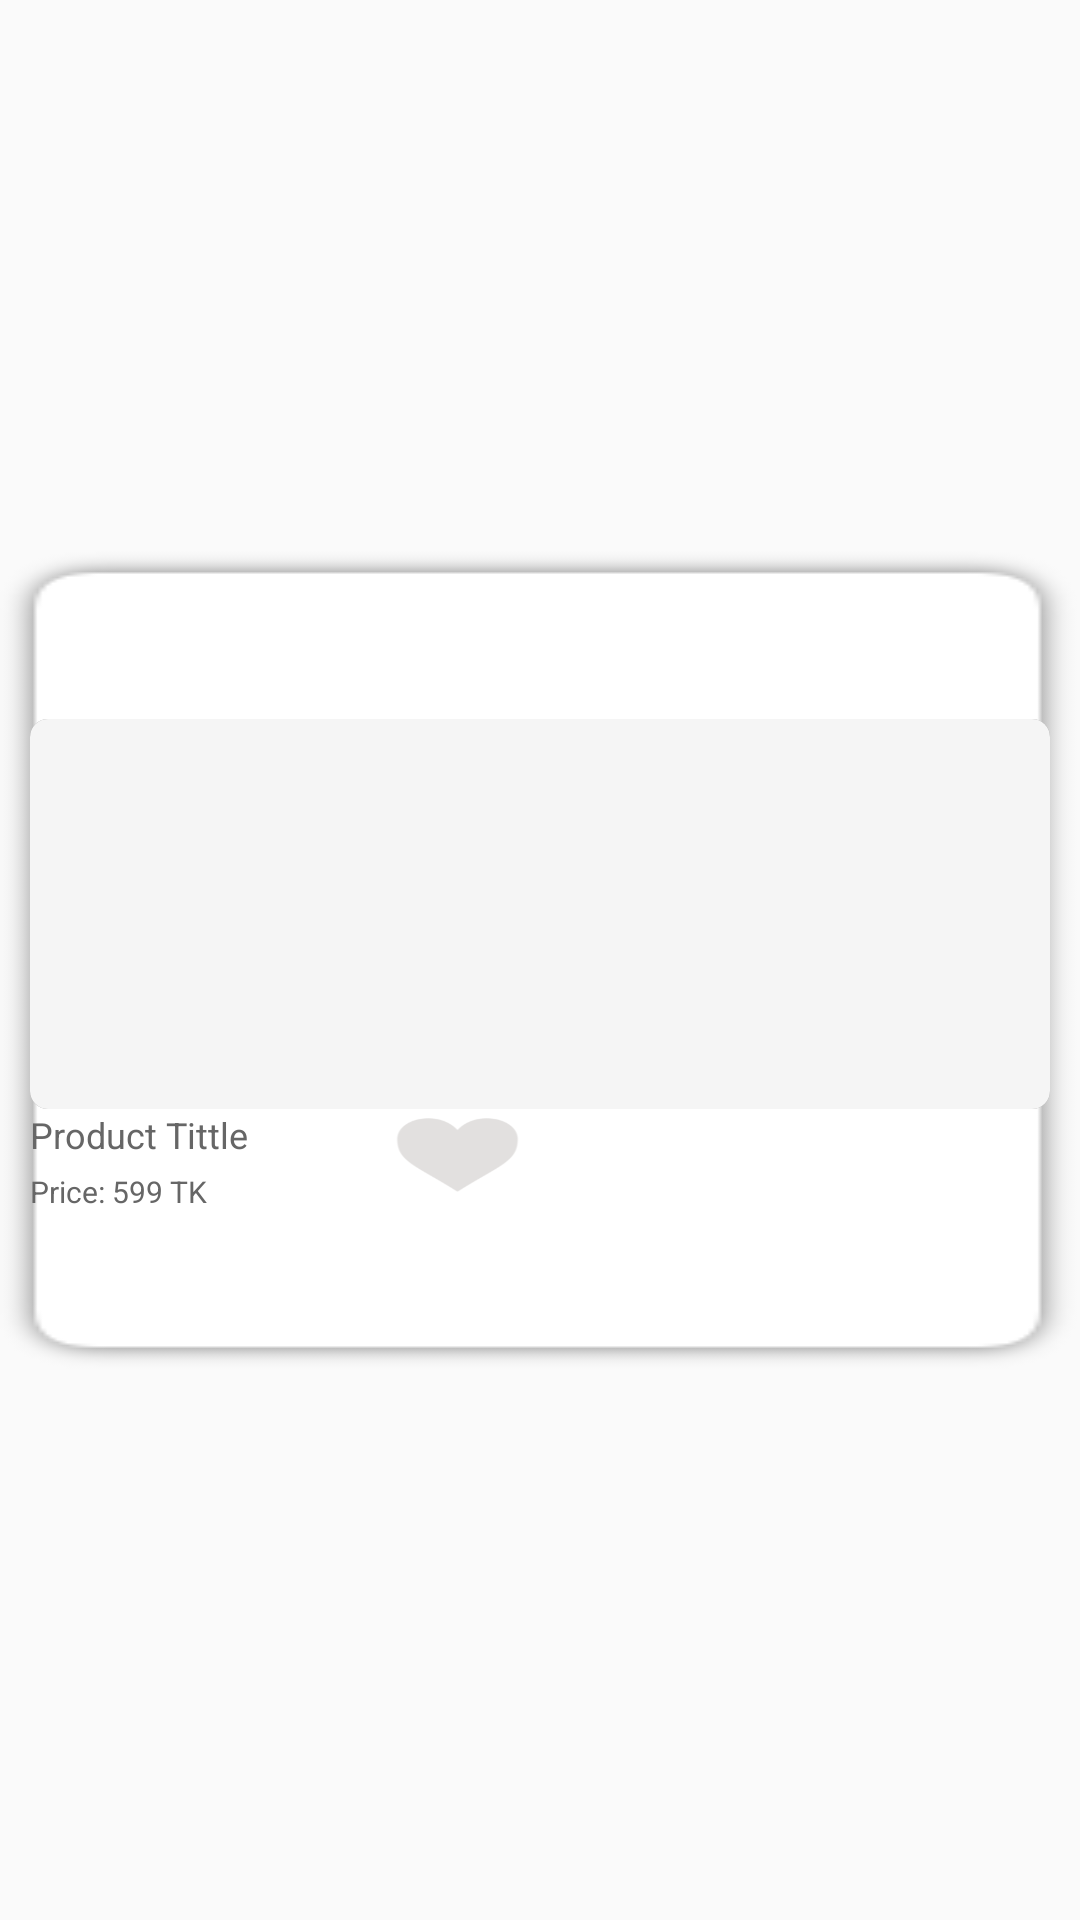

Produce the Android XML layout that renders to this screen, including the resource entries it uses.
<!-- AndroidManifest.xml: application theme AppTheme -->
<!-- res/layout/custom_item.xml -->
<?xml version="1.0" encoding="utf-8"?>
<LinearLayout xmlns:android="http://schemas.android.com/apk/res/android"
    android:orientation="vertical" android:layout_width="150dp"
    android:layout_marginTop="-0dp"
    android:layout_marginRight="5dp"
    android:layout_marginLeft="0dp"
    android:gravity="center"
    android:layout_height="180dp">

    <LinearLayout
        android:orientation="vertical"
        android:id="@+id/item_layout"
        android:gravity="center"
        android:background="@drawable/shadow"
        android:layout_width="match_parent"
        android:layout_height="wrap_content">

        <LinearLayout
            android:padding="0dp"
            android:layout_marginLeft="10dp"
            android:background="@drawable/shirt_back"
            android:layout_marginRight="10dp"
            android:layout_marginTop="5dp"
            android:layout_width="match_parent"
            android:layout_height="130dp">

            <LinearLayout
                android:layout_marginTop="0dp"
                android:layout_width="wrap_content"
                android:layout_height="wrap_content"
                android:orientation="horizontal">


                <ImageView
                    android:layout_gravity="center"

                    android:id="@+id/p0"
                    android:layout_width="match_parent"
                    android:layout_height="130dp" />

                <ImageView
                    android:layout_gravity="center"

                    android:id="@+id/p1"
                    android:layout_marginLeft="-130dp"
                    android:layout_width="match_parent"
                    android:layout_height="130dp" />


                <ImageView
                    android:layout_gravity="center"

                    android:id="@+id/p2"
                    android:layout_marginLeft="-130dp"
                    android:layout_width="match_parent"
                    android:layout_height="130dp" />

                <ImageView
                    android:layout_gravity="center"

                    android:id="@+id/p3"
                    android:layout_marginLeft="-130dp"
                    android:layout_width="match_parent"
                    android:layout_height="130dp"
                    />
                <ImageView
                    android:layout_gravity="center"

                    android:id="@+id/p4"
                    android:layout_marginLeft="-130dp"
                    android:layout_width="match_parent"
                    android:layout_height="130dp"
                    />
                <ImageView
                    android:layout_gravity="center"

                    android:id="@+id/p5"
                    android:layout_marginLeft="-130dp"
                    android:layout_width="match_parent"
                    android:layout_height="130dp"
                    />
                <ImageView
                    android:layout_gravity="center"

                    android:id="@+id/p6"
                    android:layout_marginLeft="-130dp"
                    android:layout_width="match_parent"
                    android:layout_height="130dp"
                    />
                <ImageView
                    android:layout_gravity="center"

                    android:id="@+id/p7"
                    android:layout_marginLeft="-130dp"
                    android:layout_width="match_parent"
                    android:layout_height="130dp"
                    />
                <ImageView
                    android:layout_gravity="center"

                    android:id="@+id/p8"
                    android:layout_marginLeft="-130dp"
                    android:layout_width="match_parent"
                    android:layout_height="130dp"
                    />
                <ImageView
                    android:layout_gravity="center"

                    android:id="@+id/p9"
                    android:layout_marginLeft="-130dp"
                    android:layout_width="match_parent"
                    android:layout_height="130dp"
                    />

                <ImageView
                    android:layout_gravity="center"

                    android:id="@+id/p10"
                    android:layout_marginLeft="-130dp"
                    android:layout_width="match_parent"
                    android:layout_height="130dp"
                    />
                <ImageView
                    android:layout_gravity="center"

                    android:id="@+id/p11"
                    android:layout_marginLeft="-130dp"
                    android:layout_width="match_parent"
                    android:layout_height="130dp"
                    />
                <ImageView
                    android:layout_gravity="center"

                    android:id="@+id/p12"
                    android:layout_marginLeft="-130dp"
                    android:layout_width="match_parent"
                    android:layout_height="130dp"
                    />
                <ImageView
                    android:layout_gravity="center"

                    android:id="@+id/p13"
                    android:layout_marginLeft="-130dp"
                    android:layout_width="match_parent"
                    android:layout_height="130dp"
                    />





            </LinearLayout>




        </LinearLayout>

        <LinearLayout
            android:orientation="vertical"
            android:layout_marginTop="-15dp"
            android:paddingLeft="10dp"
            android:paddingRight="10dp"
            android:paddingTop="15dp"
            android:layout_width="match_parent"
            android:layout_height="50dp">


            <LinearLayout
                android:paddingLeft="0dp"
                android:paddingRight="0dp"
                android:layout_marginTop="0dp"
                android:layout_width="wrap_content"
                android:layout_height="wrap_content">

                <TextView
                    android:textColor="#666666"
                    android:text="Product Tittle"
                    android:textSize="12sp"
                    android:id="@+id/product_tittle"
                    android:layout_width="120dp"
                    android:layout_height="wrap_content"
                    android:layout_weight="1"/>

                <ImageView
                    android:background="@drawable/love2"
                    android:layout_marginLeft="0dp"
                    android:id="@+id/love"
                    android:layout_width="45dp"
                    android:layout_height="30dp"
                    android:tag="gray"
                    android:layout_weight="1"/>

            </LinearLayout>

            <LinearLayout
                android:layout_marginTop="-10dp"
                android:layout_width="match_parent"
                android:layout_height="wrap_content">

                <TextView
                    android:textColor="#666666"
                    android:text="Price: 599 TK"
                    android:textSize="10sp"
                    android:id="@+id/product_price"
                    android:layout_width="120dp"
                    android:layout_height="wrap_content" />


            </LinearLayout>


        </LinearLayout>





    </LinearLayout>



</LinearLayout>
<!-- resources referenced by this layout -->
<resources>
  <!-- drawable love2: png bitmap (drawable, 4489 bytes) -->
  <!-- drawable shadow: png bitmap (drawable, 3592 bytes) -->
  <!-- drawable shirt_back (drawable) -->
  <?xml version="1.0" encoding="utf-8"?>
  <layer-list xmlns:android="http://schemas.android.com/apk/res/android">
      <item>
          <shape android:shape="rectangle">
              <solid android:color="#ae767676"/>
              <corners android:radius="6dp" />
          </shape>
      </item>
  
      <item
          android:left="0dp"
          android:right="0dp"
          android:top="0dp"
          android:bottom="0dp">
          <shape android:shape="rectangle">
              <solid android:color="#f5f5f5"/>
              <corners android:radius="6dp" />
          </shape>
      </item>
  </layer-list>
  <style name="AppTheme" parent="Theme.AppCompat.Light.DarkActionBar">
          
          <item name="colorPrimary">@color/colorPrimary</item>
          <item name="colorPrimaryDark">@color/colorPrimaryDark</item>
          <item name="colorAccent">@color/colorAccent</item>
      </style>
  <color name="colorPrimary">#1fbf87</color>
  <color name="colorPrimaryDark">#1fbf87</color>
  <color name="colorAccent">#FF4081</color>
</resources>
